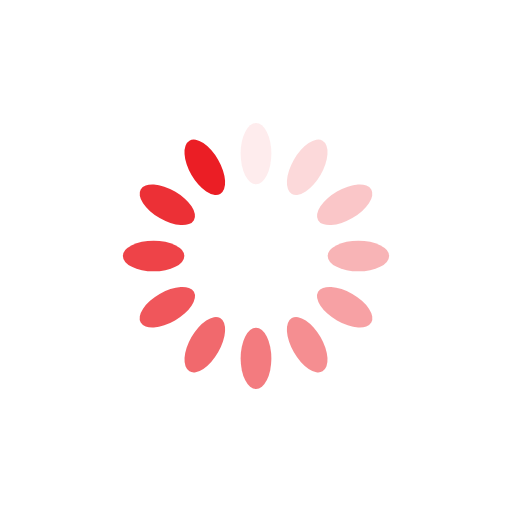
t = 0.00 s
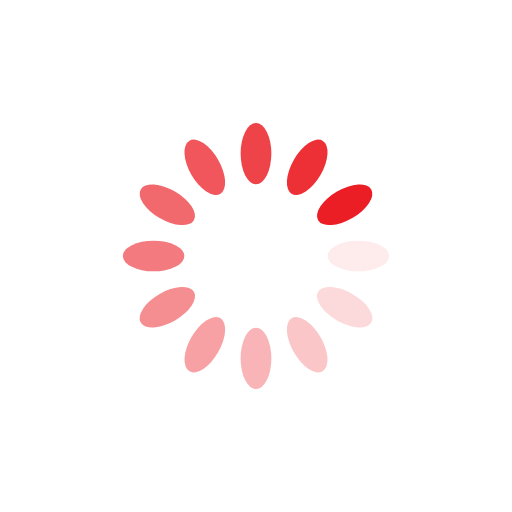
t = 0.25 s
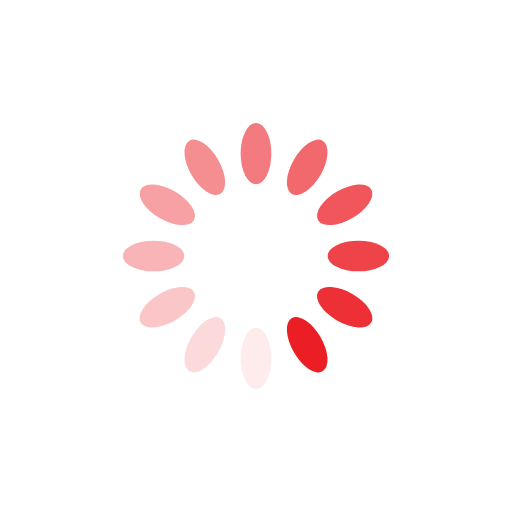
t = 0.50 s
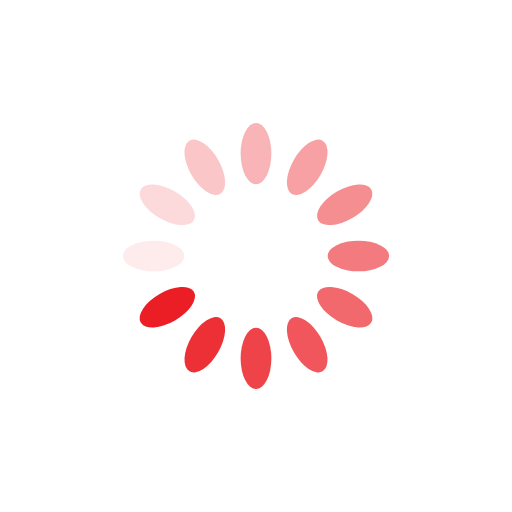
t = 0.75 s

The animated SVG that drew these frames (rendered in a browser with its animation timeline set to each time). Animation: 12 SMIL elements (animate=12); one cycle of 1.00 s, repeats indefinitely.

<?xml version="1.0" encoding="utf-8"?>
<svg xmlns="http://www.w3.org/2000/svg" xmlns:xlink="http://www.w3.org/1999/xlink" style="margin: auto; background: none; display: block; shape-rendering: auto;" width="200px" height="200px" viewBox="0 0 100 100" preserveAspectRatio="xMidYMid">
<g transform="rotate(0 50 50)">
  <rect x="47" y="24" rx="3" ry="6" width="6" height="12" fill="#eb1e25">
    <animate attributeName="opacity" values="1;0" keyTimes="0;1" dur="1s" begin="-0.9166666666666666s" repeatCount="indefinite"></animate>
  </rect>
</g><g transform="rotate(30 50 50)">
  <rect x="47" y="24" rx="3" ry="6" width="6" height="12" fill="#eb1e25">
    <animate attributeName="opacity" values="1;0" keyTimes="0;1" dur="1s" begin="-0.8333333333333334s" repeatCount="indefinite"></animate>
  </rect>
</g><g transform="rotate(60 50 50)">
  <rect x="47" y="24" rx="3" ry="6" width="6" height="12" fill="#eb1e25">
    <animate attributeName="opacity" values="1;0" keyTimes="0;1" dur="1s" begin="-0.75s" repeatCount="indefinite"></animate>
  </rect>
</g><g transform="rotate(90 50 50)">
  <rect x="47" y="24" rx="3" ry="6" width="6" height="12" fill="#eb1e25">
    <animate attributeName="opacity" values="1;0" keyTimes="0;1" dur="1s" begin="-0.6666666666666666s" repeatCount="indefinite"></animate>
  </rect>
</g><g transform="rotate(120 50 50)">
  <rect x="47" y="24" rx="3" ry="6" width="6" height="12" fill="#eb1e25">
    <animate attributeName="opacity" values="1;0" keyTimes="0;1" dur="1s" begin="-0.5833333333333334s" repeatCount="indefinite"></animate>
  </rect>
</g><g transform="rotate(150 50 50)">
  <rect x="47" y="24" rx="3" ry="6" width="6" height="12" fill="#eb1e25">
    <animate attributeName="opacity" values="1;0" keyTimes="0;1" dur="1s" begin="-0.5s" repeatCount="indefinite"></animate>
  </rect>
</g><g transform="rotate(180 50 50)">
  <rect x="47" y="24" rx="3" ry="6" width="6" height="12" fill="#eb1e25">
    <animate attributeName="opacity" values="1;0" keyTimes="0;1" dur="1s" begin="-0.4166666666666667s" repeatCount="indefinite"></animate>
  </rect>
</g><g transform="rotate(210 50 50)">
  <rect x="47" y="24" rx="3" ry="6" width="6" height="12" fill="#eb1e25">
    <animate attributeName="opacity" values="1;0" keyTimes="0;1" dur="1s" begin="-0.3333333333333333s" repeatCount="indefinite"></animate>
  </rect>
</g><g transform="rotate(240 50 50)">
  <rect x="47" y="24" rx="3" ry="6" width="6" height="12" fill="#eb1e25">
    <animate attributeName="opacity" values="1;0" keyTimes="0;1" dur="1s" begin="-0.25s" repeatCount="indefinite"></animate>
  </rect>
</g><g transform="rotate(270 50 50)">
  <rect x="47" y="24" rx="3" ry="6" width="6" height="12" fill="#eb1e25">
    <animate attributeName="opacity" values="1;0" keyTimes="0;1" dur="1s" begin="-0.16666666666666666s" repeatCount="indefinite"></animate>
  </rect>
</g><g transform="rotate(300 50 50)">
  <rect x="47" y="24" rx="3" ry="6" width="6" height="12" fill="#eb1e25">
    <animate attributeName="opacity" values="1;0" keyTimes="0;1" dur="1s" begin="-0.08333333333333333s" repeatCount="indefinite"></animate>
  </rect>
</g><g transform="rotate(330 50 50)">
  <rect x="47" y="24" rx="3" ry="6" width="6" height="12" fill="#eb1e25">
    <animate attributeName="opacity" values="1;0" keyTimes="0;1" dur="1s" begin="0s" repeatCount="indefinite"></animate>
  </rect>
</g>
<!-- [ldio] generated by https://loading.io/ --></svg>
